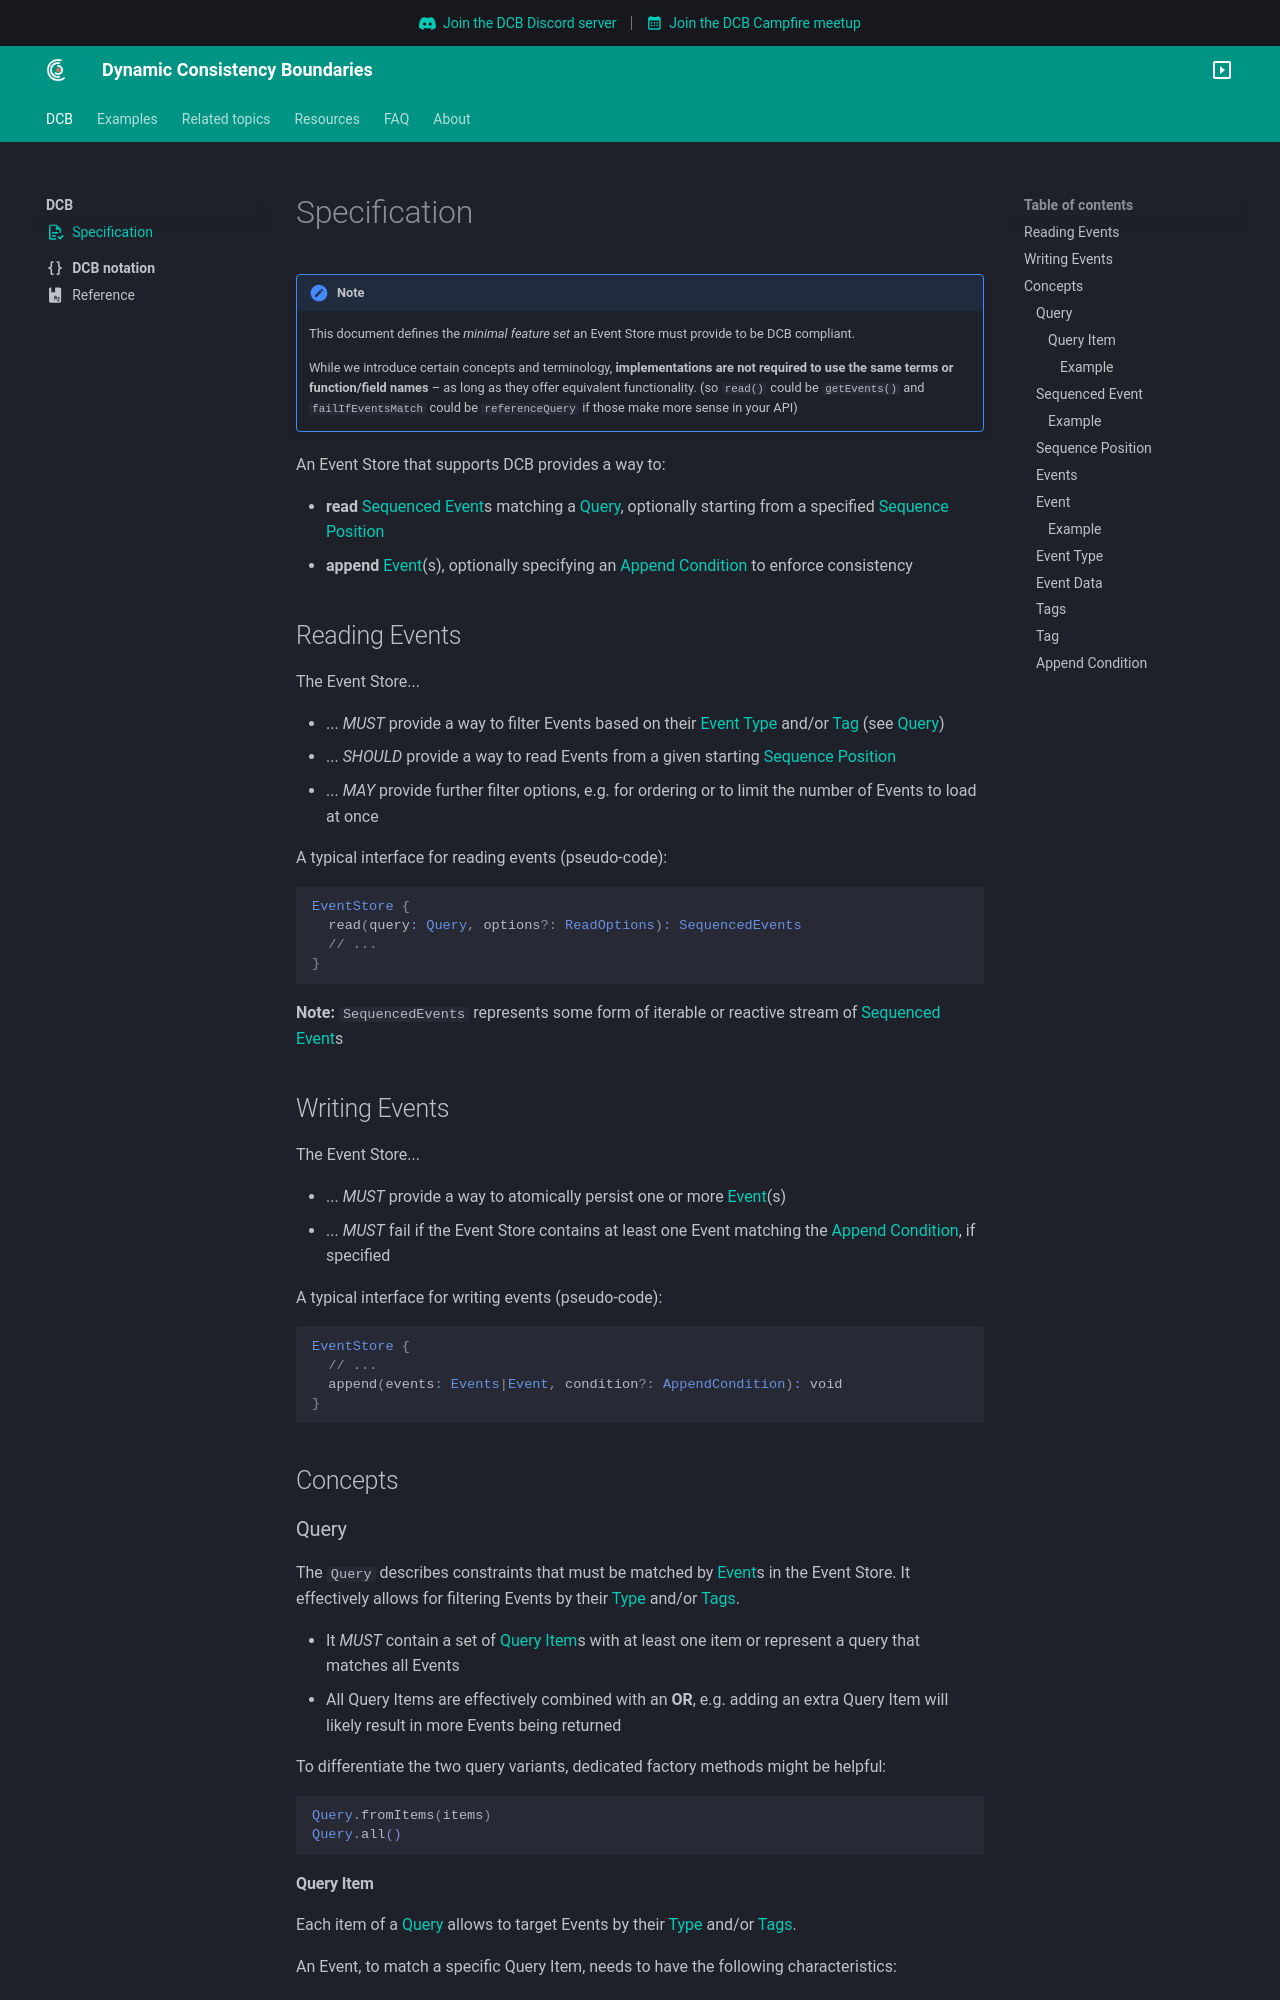

repository: dcb-events/dcb-events.github.io · page: specification/index.html · generator: mkdocs

---
icon: material/file-document-check-outline
---

!!! note

    This document defines the *minimal feature set* an Event Store must provide to be DCB compliant.

    While we introduce certain concepts and terminology, **implementations are not required to use the same terms or function/field names** – as long as they offer equivalent functionality. (so `read()` could be `getEvents()` and `failIfEventsMatch` could be `referenceQuery` if those make more sense in your API)

An Event Store that supports DCB provides a way to:

- **read** [Sequenced Event](#sequenced-event)s matching a [Query](#query), optionally starting from a specified [Sequence Position](#sequence-position)
- **append** [Event](#events)(s), optionally specifying an [Append Condition](#append-condition) to enforce consistency

## Reading Events

The Event Store...

- ... _MUST_ provide a way to filter Events based on their [Event Type](#event-type) and/or [Tag](#tags) (see [Query](#query))
- ... _SHOULD_ provide a way to read Events from a given starting [Sequence Position](#sequence-position)
- ... _MAY_ provide further filter options, e.g. for ordering or to limit the number of Events to load at once 

A typical interface for reading events (pseudo-code):

```{.haskell .no-copy}
EventStore {
  read(query: Query, options?: ReadOptions): SequencedEvents
  // ...
}
```

**Note:** `SequencedEvents` represents some form of iterable or reactive stream of [Sequenced Event](#sequenced-event)s

## Writing Events

The Event Store...

- ... _MUST_ provide a way to atomically persist one or more [Event](#events)(s)
- ... _MUST_ fail if the Event Store contains at least one Event matching the [Append Condition](#append-condition), if specified

A typical interface for writing events (pseudo-code):

```{.haskell .no-copy}
EventStore {
  // ...
  append(events: Events|Event, condition?: AppendCondition): void
}
```

## Concepts
